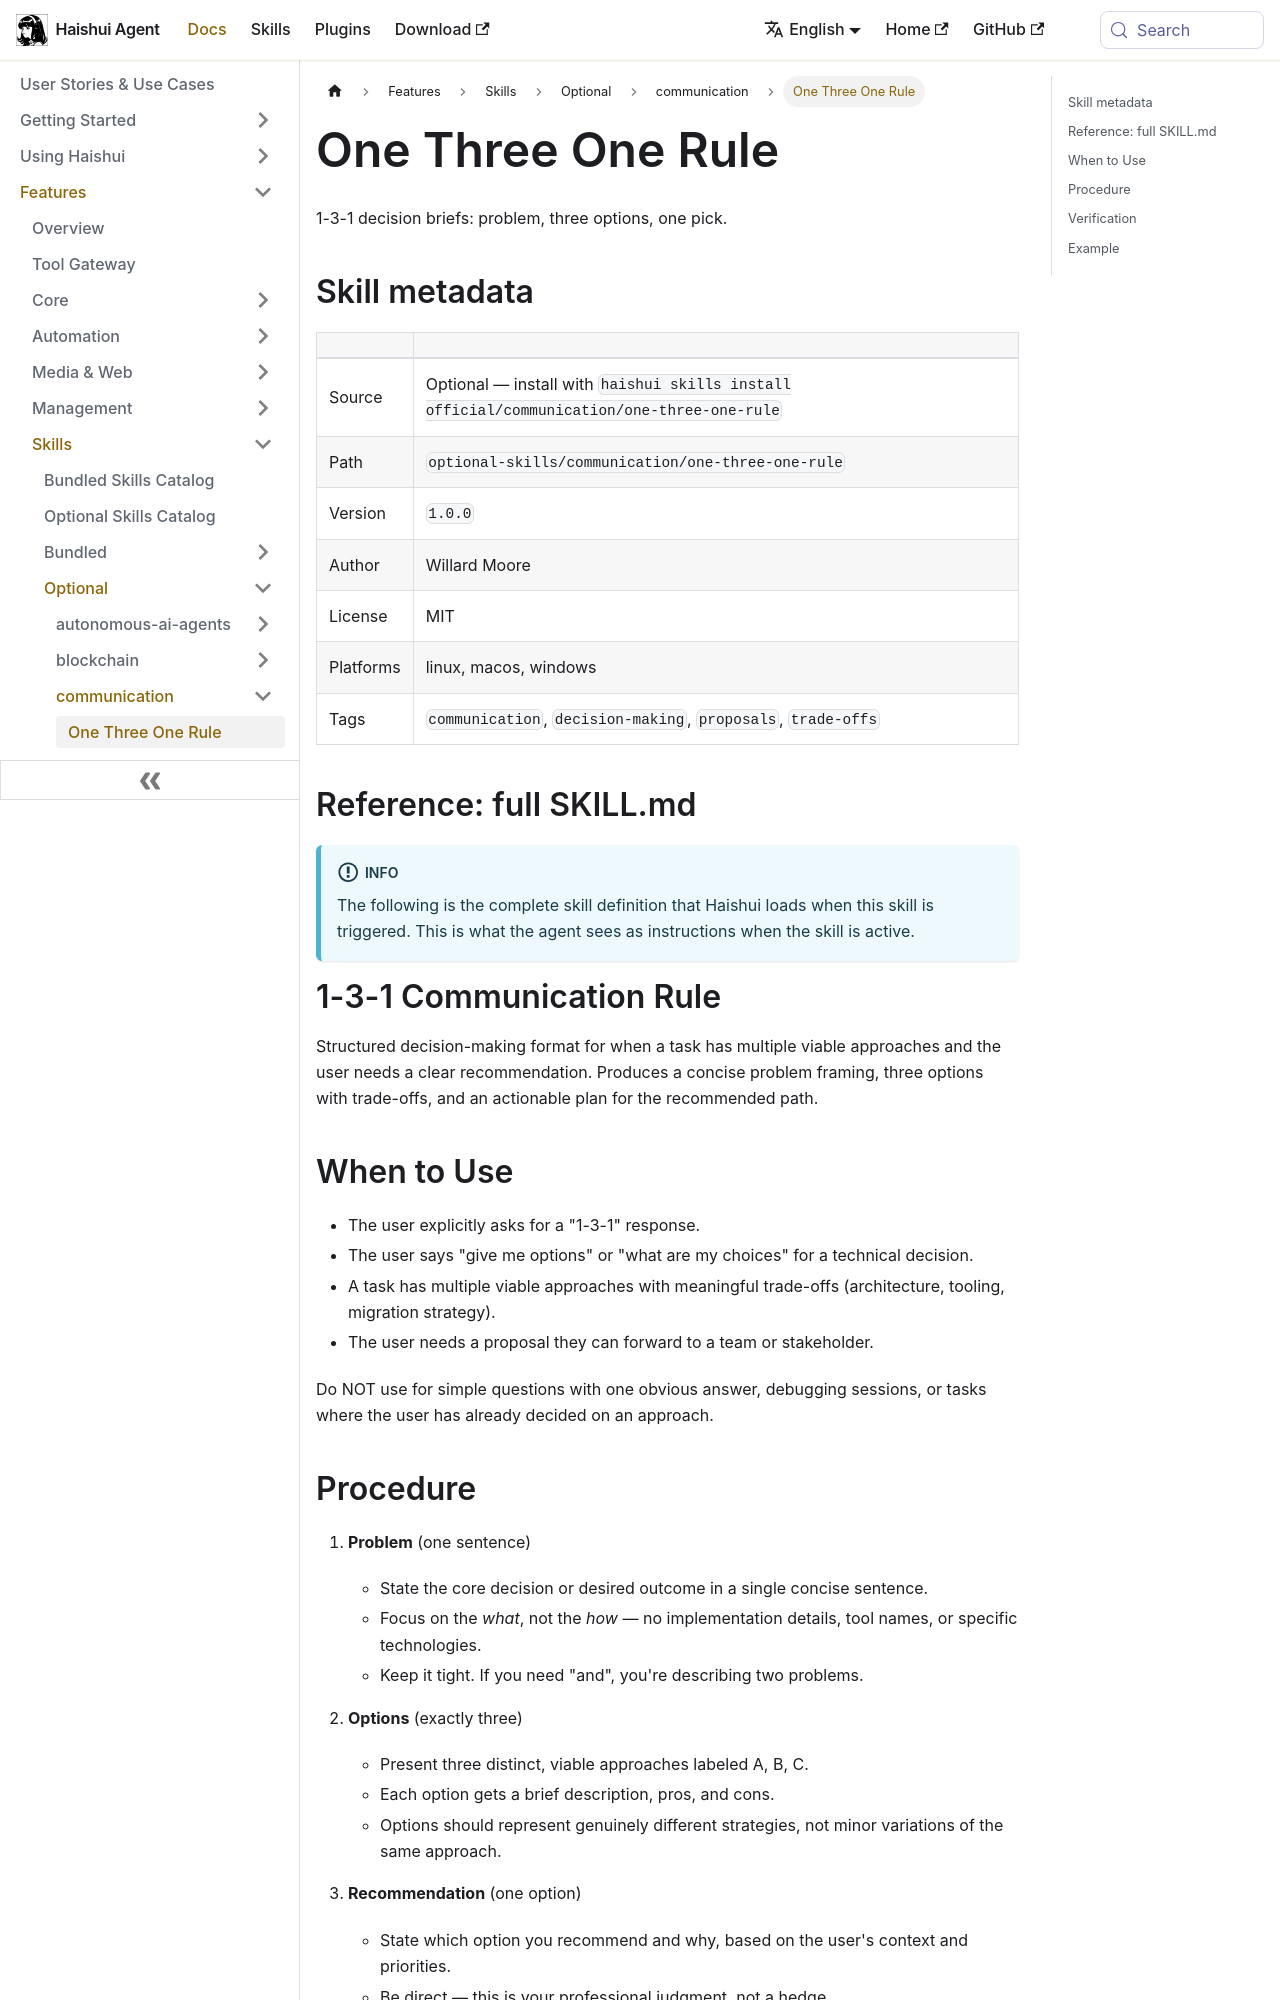

repository: aiqinghaiwork163/haishui-agent · page: docs/user-guide/skills/optional/communication/communication-one-three-one-rule/index.html · generator: docusaurus

---
title: "One Three One Rule — 1-3-1 decision briefs: problem, three options, one pick"
sidebar_label: "One Three One Rule"
description: "1-3-1 decision briefs: problem, three options, one pick"
---

{/* This page is auto-generated from the skill's SKILL.md by website/scripts/generate-skill-docs.py. Edit the source SKILL.md, not this page. */}

# One Three One Rule

1-3-1 decision briefs: problem, three options, one pick.

## Skill metadata

| | |
|---|---|
| Source | Optional — install with `haishui skills install official/communication/one-three-one-rule` |
| Path | `optional-skills/communication/one-three-one-rule` |
| Version | `1.0.0` |
| Author | Willard Moore |
| License | MIT |
| Platforms | linux, macos, windows |
| Tags | `communication`, `decision-making`, `proposals`, `trade-offs` |

## Reference: full SKILL.md

:::info
The following is the complete skill definition that Haishui loads when this skill is triggered. This is what the agent sees as instructions when the skill is active.
:::

# 1-3-1 Communication Rule

Structured decision-making format for when a task has multiple viable approaches and the user needs a clear recommendation. Produces a concise problem framing, three options with trade-offs, and an actionable plan for the recommended path.

## When to Use

- The user explicitly asks for a "1-3-1" response.
- The user says "give me options" or "what are my choices" for a technical decision.
- A task has multiple viable approaches with meaningful trade-offs (architecture, tooling, migration strategy).
- The user needs a proposal they can forward to a team or stakeholder.

Do NOT use for simple questions with one obvious answer, debugging sessions, or tasks where the user has already decided on an approach.
